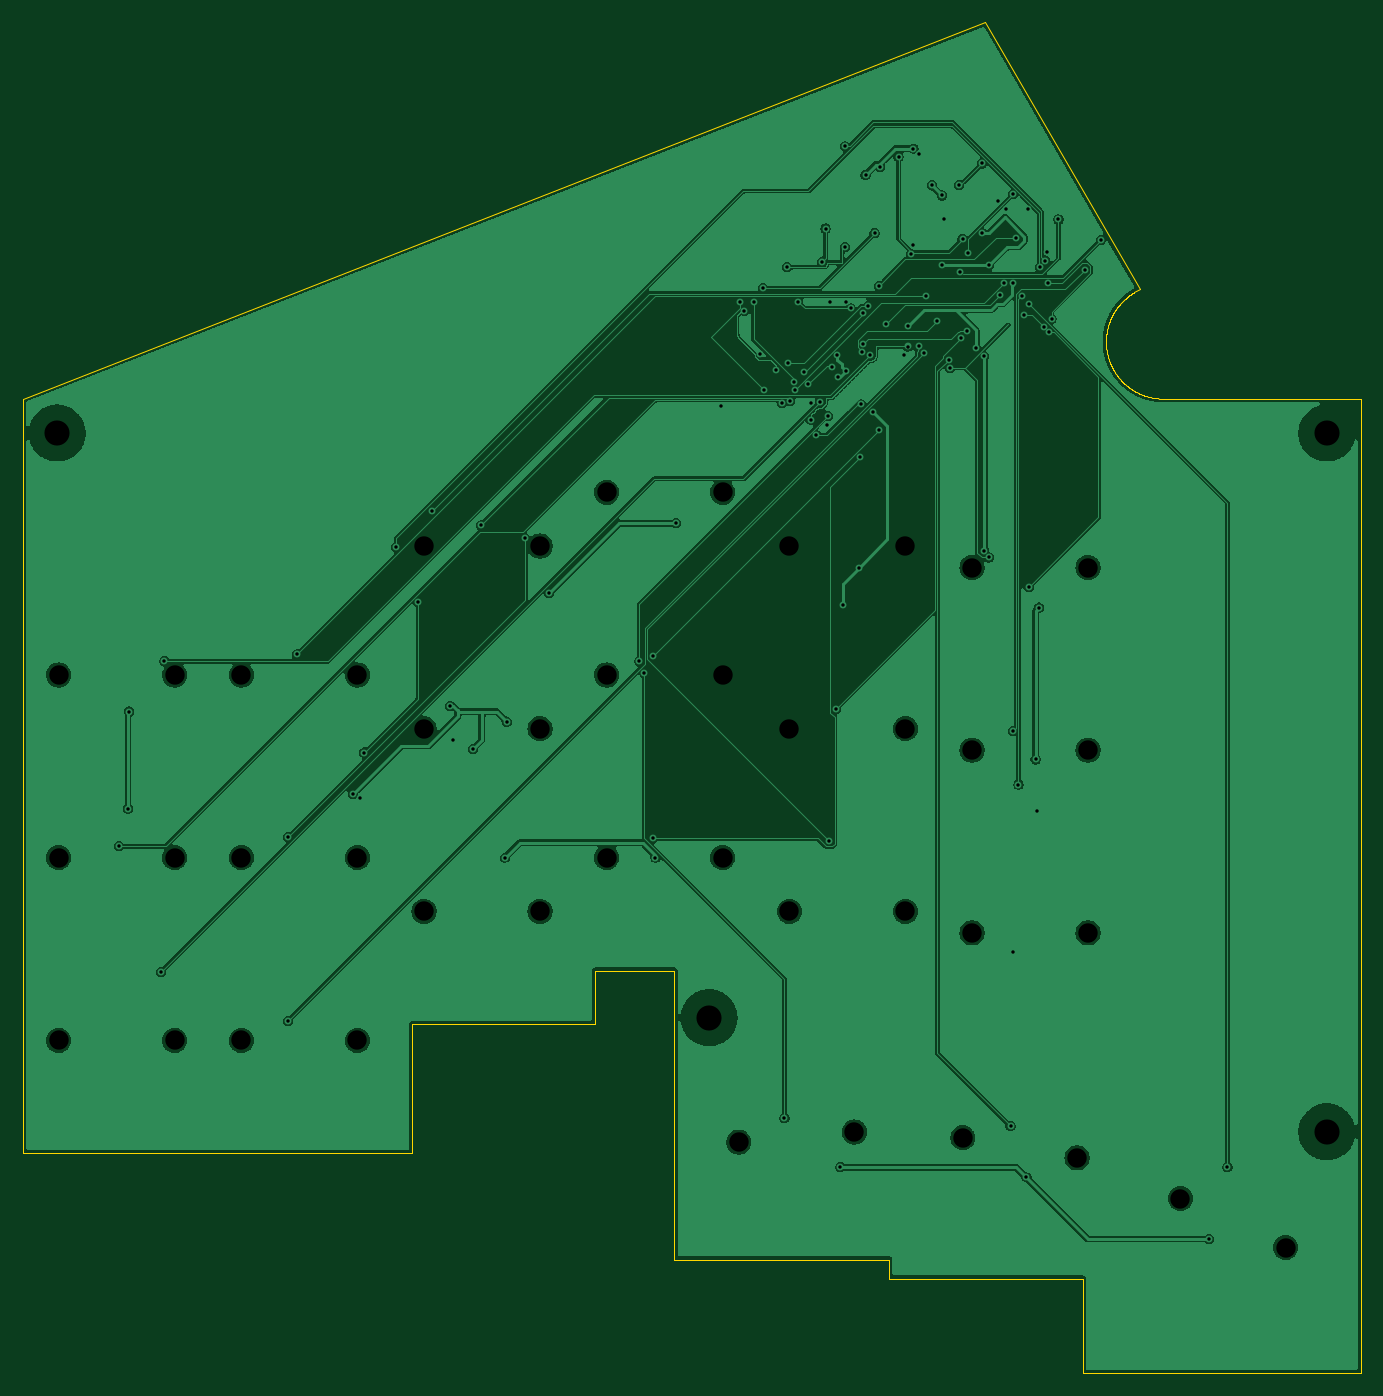
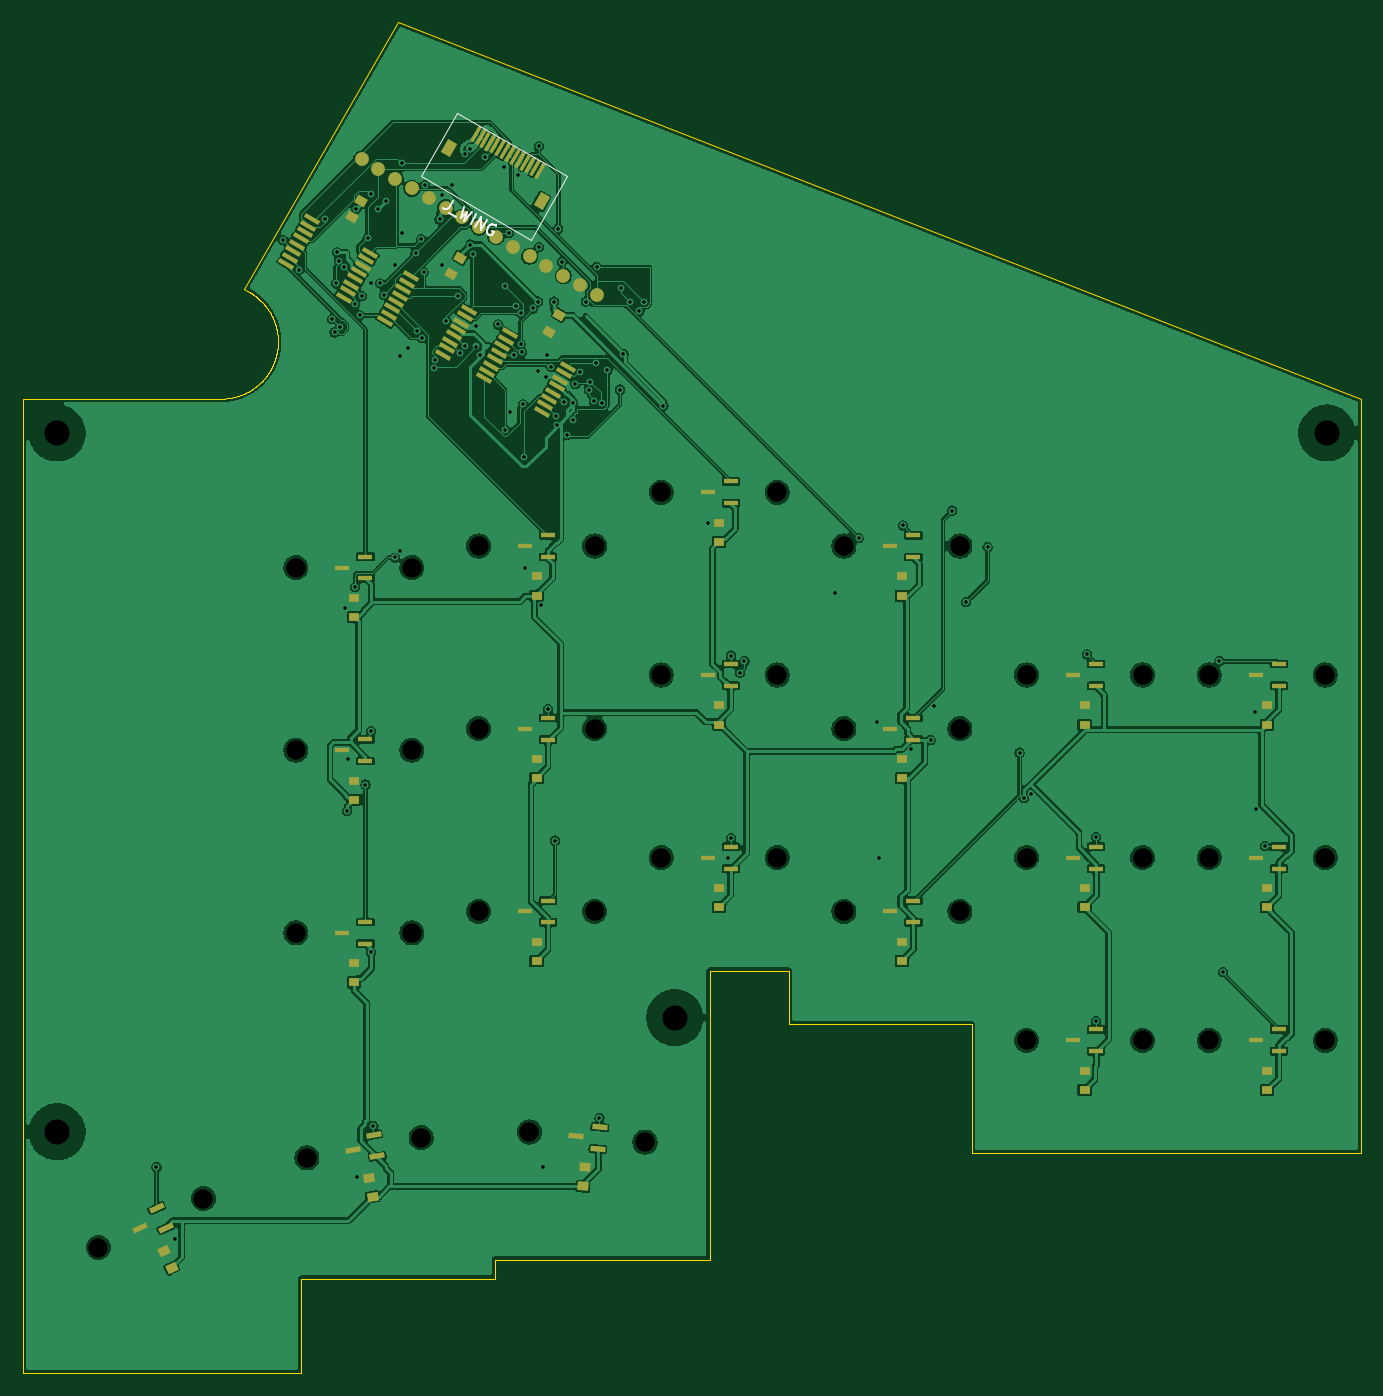
Circuit board: 10 layer files. Board 117.2 x 118.3 mm.
- bottom_copper: main-B_Cu.gbl (357167 bytes)
- bottom_mask: main-B_Mask.gbs (7602 bytes)
- paste: main-B_Paste.gbp (6772 bytes)
- bottom_silk: main-B_Silkscreen.gbo (2182 bytes)
- outline: main-Edge_Cuts.gm1 (16573 bytes)
- top_copper: main-F_Cu.gtl (226696 bytes)
- top_mask: main-F_Mask.gts (492 bytes)
- paste: main-F_Paste.gtp (487 bytes)
- top_silk: main-F_Silkscreen.gto (488 bytes)
- drill: main.drl (3087 bytes)

=== bottom_copper: main-B_Cu.gbl (357167 bytes, source omitted) ===
=== bottom_mask: main-B_Mask.gbs (7602 bytes, source omitted) ===
=== paste: main-B_Paste.gbp (6772 bytes, source omitted) ===
=== bottom_silk: main-B_Silkscreen.gbo ===
%TF.GenerationSoftware,KiCad,Pcbnew,9.0.9-9.0.9~ubuntu24.04.1*%
%TF.CreationDate,2026-11-17T07:34:39+00:00*%
%TF.ProjectId,main,6d61696e-2e6b-4696-9361-645f70636258,rev?*%
%TF.SameCoordinates,Original*%
%TF.FileFunction,Legend,Bot*%
%TF.FilePolarity,Positive*%
%FSLAX46Y46*%
G04 Gerber Fmt 4.6, Leading zero omitted, Abs format (unit mm)*
G04 Created by KiCad (PCBNEW 9.0.9-9.0.9~ubuntu24.04.1) date 2026-11-17 07:34:39*
%MOMM*%
%LPD*%
G01*
G04 APERTURE LIST*
%ADD10C,0.150000*%
%ADD11C,0.120000*%
G04 APERTURE END LIST*
D10*
X122454659Y-33453497D02*
X122811802Y-34072086D01*
X122811802Y-34072086D02*
X122924469Y-34171995D01*
X122924469Y-34171995D02*
X123054567Y-34206854D01*
X123054567Y-34206854D02*
X123202095Y-34176665D01*
X123202095Y-34176665D02*
X123284573Y-34129046D01*
X122796081Y-34521048D02*
X122136252Y-34902001D01*
X121464915Y-34024926D02*
X121758718Y-35009999D01*
X121758718Y-35009999D02*
X121236618Y-34486647D01*
X121236618Y-34486647D02*
X121428804Y-35200475D01*
X121428804Y-35200475D02*
X120722607Y-34453497D01*
X120892693Y-35509998D02*
X120392693Y-34643973D01*
X120480301Y-35748093D02*
X119980301Y-34882068D01*
X119980301Y-34882068D02*
X119985429Y-36033808D01*
X119985429Y-36033808D02*
X119485429Y-35167782D01*
X118643213Y-35709022D02*
X118701882Y-35620163D01*
X118701882Y-35620163D02*
X118825600Y-35548735D01*
X118825600Y-35548735D02*
X118973127Y-35518545D01*
X118973127Y-35518545D02*
X119103225Y-35553405D01*
X119103225Y-35553405D02*
X119192083Y-35612074D01*
X119192083Y-35612074D02*
X119328561Y-35753222D01*
X119328561Y-35753222D02*
X119399989Y-35876940D01*
X119399989Y-35876940D02*
X119453988Y-36065706D01*
X119453988Y-36065706D02*
X119460368Y-36171995D01*
X119460368Y-36171995D02*
X119425508Y-36302092D01*
X119425508Y-36302092D02*
X119325600Y-36414760D01*
X119325600Y-36414760D02*
X119243121Y-36462379D01*
X119243121Y-36462379D02*
X119095594Y-36492568D01*
X119095594Y-36492568D02*
X119030545Y-36475139D01*
X119030545Y-36475139D02*
X118863878Y-36186464D01*
X118863878Y-36186464D02*
X119028836Y-36091225D01*
D11*
%TO.C,J_WING*%
X125239781Y-31320327D02*
X115626899Y-36870327D01*
X112426899Y-31327764D01*
X122039781Y-25777764D01*
X125239781Y-31320327D01*
%TD*%
M02*

=== outline: main-Edge_Cuts.gm1 (16573 bytes, source omitted) ===
=== top_copper: main-F_Cu.gtl (226696 bytes, source omitted) ===
=== top_mask: main-F_Mask.gts ===
%TF.GenerationSoftware,KiCad,Pcbnew,9.0.9-9.0.9~ubuntu24.04.1*%
%TF.CreationDate,2026-11-17T07:34:39+00:00*%
%TF.ProjectId,main,6d61696e-2e6b-4696-9361-645f70636258,rev?*%
%TF.SameCoordinates,Original*%
%TF.FileFunction,Soldermask,Top*%
%TF.FilePolarity,Negative*%
%FSLAX46Y46*%
G04 Gerber Fmt 4.6, Leading zero omitted, Abs format (unit mm)*
G04 Created by KiCad (PCBNEW 9.0.9-9.0.9~ubuntu24.04.1) date 2026-11-17 07:34:39*
%MOMM*%
%LPD*%
G01*
G04 APERTURE LIST*
G04 APERTURE END LIST*
M02*

=== paste: main-F_Paste.gtp ===
%TF.GenerationSoftware,KiCad,Pcbnew,9.0.9-9.0.9~ubuntu24.04.1*%
%TF.CreationDate,2026-11-17T07:34:39+00:00*%
%TF.ProjectId,main,6d61696e-2e6b-4696-9361-645f70636258,rev?*%
%TF.SameCoordinates,Original*%
%TF.FileFunction,Paste,Top*%
%TF.FilePolarity,Positive*%
%FSLAX46Y46*%
G04 Gerber Fmt 4.6, Leading zero omitted, Abs format (unit mm)*
G04 Created by KiCad (PCBNEW 9.0.9-9.0.9~ubuntu24.04.1) date 2026-11-17 07:34:39*
%MOMM*%
%LPD*%
G01*
G04 APERTURE LIST*
G04 APERTURE END LIST*
M02*

=== top_silk: main-F_Silkscreen.gto ===
%TF.GenerationSoftware,KiCad,Pcbnew,9.0.9-9.0.9~ubuntu24.04.1*%
%TF.CreationDate,2026-11-17T07:34:39+00:00*%
%TF.ProjectId,main,6d61696e-2e6b-4696-9361-645f70636258,rev?*%
%TF.SameCoordinates,Original*%
%TF.FileFunction,Legend,Top*%
%TF.FilePolarity,Positive*%
%FSLAX46Y46*%
G04 Gerber Fmt 4.6, Leading zero omitted, Abs format (unit mm)*
G04 Created by KiCad (PCBNEW 9.0.9-9.0.9~ubuntu24.04.1) date 2026-11-17 07:34:39*
%MOMM*%
%LPD*%
G01*
G04 APERTURE LIST*
G04 APERTURE END LIST*
M02*

=== drill: main.drl ===
M48
; DRILL file {KiCad 9.0.9-9.0.9~ubuntu24.04.1} date 2026-11-17T07:34:39+0000
; FORMAT={-:-/ absolute / metric / decimal}
; #@! TF.CreationDate,2026-11-17T07:34:39+00:00
; #@! TF.GenerationSoftware,Kicad,Pcbnew,9.0.9-9.0.9~ubuntu24.04.1
; #@! TF.FileFunction,MixedPlating,1,2
FMAT,2
METRIC
; #@! TA.AperFunction,Plated,PTH,ViaDrill
T1C0.300
; #@! TA.AperFunction,NonPlated,NPTH,ComponentDrill
T2C1.700
; #@! TA.AperFunction,NonPlated,NPTH,ComponentDrill
T3C2.200
%
G90
G05
T1
X51.3Y-90.0
X52.1Y-86.7
X52.2Y-78.2
X55.0Y-101.0
X55.3Y-73.8
X66.1Y-89.2
X66.1Y-105.3
X66.9Y-73.2
X71.8Y-85.4
X72.4Y-85.8
X72.8Y-81.8
X75.6Y-63.8
X77.5Y-68.6
X78.7Y-60.6
X80.3Y-77.7
X80.6Y-80.7
X82.3Y-81.5
X83.0Y-61.9
X85.1Y-91.0
X85.3Y-79.1
X86.9Y-63.0
X89.0Y-67.8
X96.9Y-73.8
X97.3Y-74.8
X98.1Y-73.3
X98.1Y-89.3
X98.3Y-91.0
X100.1Y-61.7
X104.0Y-51.4
X105.7Y-42.3
X106.1Y-43.129
X106.9Y-42.3
X107.5Y-46.9
X107.7Y-41.1
X107.8Y-50.0
X108.9Y-48.279
X109.4Y-51.2
X109.6Y-113.8
X109.85Y-39.279
X109.9Y-47.7
X110.1Y-51.0
X110.4Y-49.3
X110.5Y-50.0
X110.8Y-42.3
X111.3Y-48.5
X111.7Y-49.5
X111.9Y-51.2
X111.9Y-52.629
X112.4Y-54.0
X112.7Y-51.1
X112.9Y-38.8
X113.2Y-35.9
X113.3Y-53.1
X113.4Y-52.3
X113.5Y-89.5
X113.6Y-42.3
X113.8Y-48.0
X114.1Y-78.0
X114.2Y-47.0
X114.3Y-48.9
X114.5Y-118.1
X114.7Y-68.9
X114.9Y-28.7
X114.9Y-37.5
X115.0Y-42.3
X115.0Y-48.4
X115.4Y-42.9
X116.1Y-65.6
X116.2Y-55.9
X116.3Y-51.3
X116.4Y-46.7
X116.5Y-43.3
X116.5Y-46.0
X116.7Y-31.2
X116.9Y-42.7
X117.1Y-47.0
X117.4Y-52.0
X117.5Y-36.3
X117.9Y-40.9
X117.9Y-53.5
X118.0Y-30.5
X118.5Y-44.3
X119.6Y-29.6
X120.1Y-47.0
X120.4Y-44.4
X120.4Y-46.229
X120.7Y-38.1
X120.9Y-28.9
X120.9Y-37.3
X121.4Y-29.4
X121.4Y-46.2
X121.8Y-46.8
X122.0Y-41.8
X122.5Y-32.1
X123.0Y-44.0
X123.4Y-33.0
X123.4Y-39.1
X123.6Y-35.1
X124.0Y-47.4
X124.1Y-48.1
X124.9Y-32.1
X125.0Y-39.7
X125.1Y-45.5
X125.2Y-36.8
X125.6Y-44.9
X125.7Y-38.0
X126.4Y-46.4
X126.9Y-30.2
X126.9Y-36.3
X127.1Y-47.1
X127.1Y-64.1
X127.5Y-39.1
X127.5Y-64.7
X128.3Y-33.5
X128.5Y-41.7
X128.8Y-40.7
X129.0Y-34.2
X129.4Y-114.5
X129.6Y-32.9
X129.6Y-40.7
X129.6Y-79.9
X129.6Y-99.3
X129.9Y-36.7
X130.1Y-84.6
X130.4Y-41.8
X130.6Y-43.5
X130.8Y-119.0
X130.9Y-34.2
X131.0Y-42.5
X131.0Y-67.3
X131.6Y-82.4
X131.7Y-86.9
X131.9Y-69.1
X132.0Y-39.3
X132.3Y-44.5
X132.4Y-38.7
X132.6Y-37.979
X132.7Y-40.7
X132.8Y-45.0
X133.0Y-43.8
X133.6Y-35.1
X135.9Y-39.5
X137.3Y-36.9
X146.8Y-124.4
X148.4Y-118.1
T2
X46.031Y-75.0
X46.031Y-91.0
X46.031Y-107.0
X56.191Y-75.0
X56.191Y-91.0
X56.191Y-107.0
X62.031Y-75.0
X62.031Y-91.0
X62.031Y-107.0
X72.191Y-75.0
X72.191Y-91.0
X72.191Y-107.0
X78.031Y-63.706
X78.031Y-79.706
X78.031Y-95.706
X88.191Y-63.706
X88.191Y-79.706
X88.191Y-95.706
X94.031Y-59.0
X94.031Y-75.0
X94.031Y-91.0
X104.191Y-59.0
X104.191Y-75.0
X104.191Y-91.0
X105.606Y-115.913
X110.031Y-63.706
X110.031Y-79.706
X110.031Y-95.706
X115.727Y-115.028
X120.191Y-63.706
X120.191Y-79.706
X120.191Y-95.706
X125.219Y-115.53
X126.031Y-65.588
X126.031Y-81.588
X126.031Y-97.588
X135.225Y-117.294
X136.191Y-65.588
X136.191Y-81.588
X136.191Y-97.588
X144.285Y-120.853
X153.493Y-125.147
T3
X45.9Y-53.8
X103.0Y-105.0
X157.1Y-53.8
X157.1Y-115.0
M30
